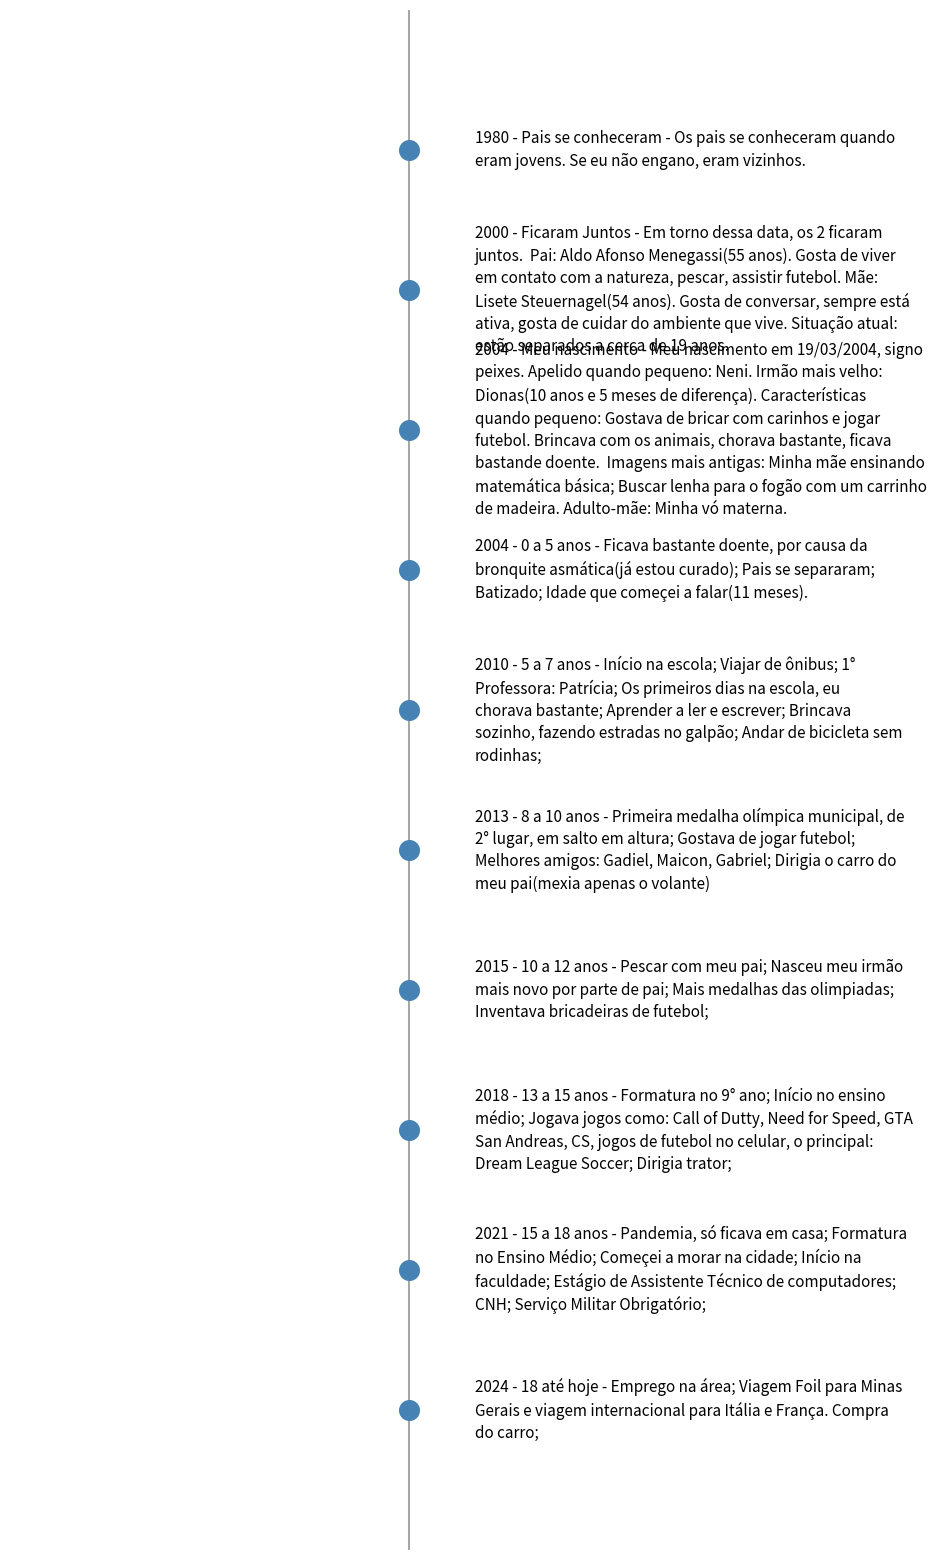

Here is the Python script that generated this plot:
import matplotlib.pyplot as plt
import matplotlib.image as mpimg
from matplotlib.offsetbox import OffsetImage, AnnotationBbox
import textwrap


class Evento:
    def __init__(self, ano, descricao, imagem):
        self.ano = ano
        self.descricao = descricao
        self.imagem = imagem


class Timeline:
    def __init__(self):
        self.eventos = []

    def adicionar_evento(self, ano, descricao, imagem):
        evento = Evento(ano, descricao, imagem)
        self.eventos.append(evento)

    def entrada_dinamica(self):
        print("=== Inserção de eventos na timeline ===")
        while True:
            try:
                opc = int(input("Digite uma opção:\n1 - Adicionar evento\n2 - Finalizar entrada\n"))
            except ValueError:
                print("Digite apenas 1 ou 2!")
                continue

            if opc == 1:
                try:
                    ano = int(input("Ano do evento: "))
                except ValueError:
                    print("Ano inválido! Tente novamente.")
                    continue
                descricao = input("Descrição do evento: ")
                imagem = input("Caminho da imagem (ex: C:\\Users\\<user>\\Pictures\\foto.jpg): ")
                imagem = imagem.strip('"').replace("\\", "/")  # corrige barras e aspas
                self.adicionar_evento(ano, descricao, imagem)
                print("Evento adicionado!\n")
            elif opc == 2:
                print("Entrada de eventos finalizada.\n")
                break
            else:
                print("Digite apenas 1 ou 2!")

    def gerar(self, saida_pdf="timeline.pdf"):
        if not self.eventos:
            print("Nenhum evento para exibir!")
            return

        # Distância fixa entre eventos
        espaco = 5
        posicoes = list(range(len(self.eventos) * espaco, 0, -espaco))

        fig, ax = plt.subplots(figsize=(12, 20))

        # Linha central e bolinhas
        ax.vlines(1, min(posicoes) - espaco, max(posicoes) + espaco, color="gray", alpha=0.7)
        ax.scatter([1] * len(posicoes), posicoes, s=200, c="steelblue", zorder=3)

        # Adiciona textos e imagens
        for evento, y in zip(self.eventos, posicoes):
            texto_quebrado = "\n".join(textwrap.wrap(f"{evento.ano} - {evento.descricao}", width=60))
            ax.text(1.1, y, texto_quebrado, va="center", ha="left",
                    fontsize=11, linespacing=1.4)
            try:
                img = mpimg.imread(evento.imagem)
                imagebox = OffsetImage(img, zoom=0.03)
                ab = AnnotationBbox(imagebox, (0.7, y), frameon=False)
                ax.add_artist(ab)
            except FileNotFoundError:
                print(f"Imagem não encontrada: {evento.imagem}")

        # Ajusta limites
        ax.set_xlim(0.4, 1.8)
        ax.set_ylim(0, max(posicoes) + espaco)
        ax.axis("off")

        fig.savefig(saida_pdf, bbox_inches="tight", dpi=300)


# inicio do codigo
if __name__ == "__main__":
    timeline = Timeline()
    
    # Exemplos
    timeline.adicionar_evento(1980, "Pais se conheceram - Os pais se conheceram quando eram jovens. Se eu não engano, eram vizinhos.", r"C:\Users\<user>\Pictures\foto.jpg")
    timeline.adicionar_evento(2000, "Ficaram Juntos - Em torno dessa data, os 2 ficaram juntos.  Pai: Aldo Afonso Menegassi(55 anos). Gosta de viver em contato com a natureza, pescar, assistir futebol. Mãe: Lisete Steuernagel(54 anos). Gosta de conversar, sempre está ativa, gosta de cuidar do ambiente que vive. Situação atual: estão separados a cerca de 19 anos.", r"C:\Users\<user>\Pictures\paimae.jpg")
    timeline.adicionar_evento(2004, "Meu nascimento - Meu nascimento em 19/03/2004, signo peixes. Apelido quando pequeno: Neni. Irmão mais velho: Dionas(10 anos e 5 meses de diferença). Características quando pequeno: Gostava de bricar com carinhos e jogar futebol. Brincava com os animais, chorava bastante, ficava bastande doente.  Imagens mais antigas: Minha mãe ensinando matemática básica; Buscar lenha para o fogão com um carrinho de madeira. Adulto-mãe: Minha vó materna.", r"C:\Users\<user>\Pictures\paimae.jpg")
    timeline.adicionar_evento(2004, "0 a 5 anos - Ficava bastante doente, por causa da bronquite asmática(já estou curado); Pais se separaram; Batizado; Idade que começei a falar(11 meses).", r"C:\Users\<user>\Pictures\terneiro.jpg")
    timeline.adicionar_evento(2010, "5 a 7 anos - Início na escola; Viajar de ônibus; 1° Professora: Patrícia; Os primeiros dias na escola, eu chorava bastante; Aprender a ler e escrever; Brincava sozinho, fazendo estradas no galpão; Andar de bicicleta sem rodinhas;", r"C:\Users\<user>\Pictures\terneiro.jpg")
    timeline.adicionar_evento(2013, "8 a 10 anos - Primeira medalha olímpica municipal, de 2° lugar, em salto em altura; Gostava de jogar futebol; Melhores amigos: Gadiel, Maicon, Gabriel; Dirigia o carro do meu pai(mexia apenas o volante)", r"C:\Users\<user>\Pictures\medalha.jpg")
    timeline.adicionar_evento(2015, "10 a 12 anos - Pescar com meu pai; Nasceu meu irmão mais novo por parte de pai; Mais medalhas das olimpiadas; Inventava bricadeiras de futebol;", r"C:\Users\<user>\Pictures\medalha.jpg")
    timeline.adicionar_evento(2018, "13 a 15 anos - Formatura no 9° ano; Início no ensino médio; Jogava jogos como: Call of Dutty, Need for Speed, GTA San Andreas, CS, jogos de futebol no celular, o principal: Dream League Soccer; Dirigia trator;", r"C:\Users\<user>\Pictures\formatura.jpg")
    timeline.adicionar_evento(2021, "15 a 18 anos - Pandemia, só ficava em casa; Formatura no Ensino Médio; Começei a morar na cidade; Início na faculdade; Estágio de Assistente Técnico de computadores; CNH; Serviço Militar Obrigatório;", r"C:\Users\<user>\Pictures\foto.jpg")
    timeline.adicionar_evento(2024, "18 até hoje - Emprego na área; Viagem Foil para Minas Gerais e viagem internacional para Itália e França. Compra do carro;", r"C:\Users\<user>\Pictures\viagem.jpg")
    # Entrada dinâmica de eventos
    #timeline.entrada_dinamica()

    # Gera PDF com a timeline
    timeline.gerar("timeline2.pdf")

print("Fim")
